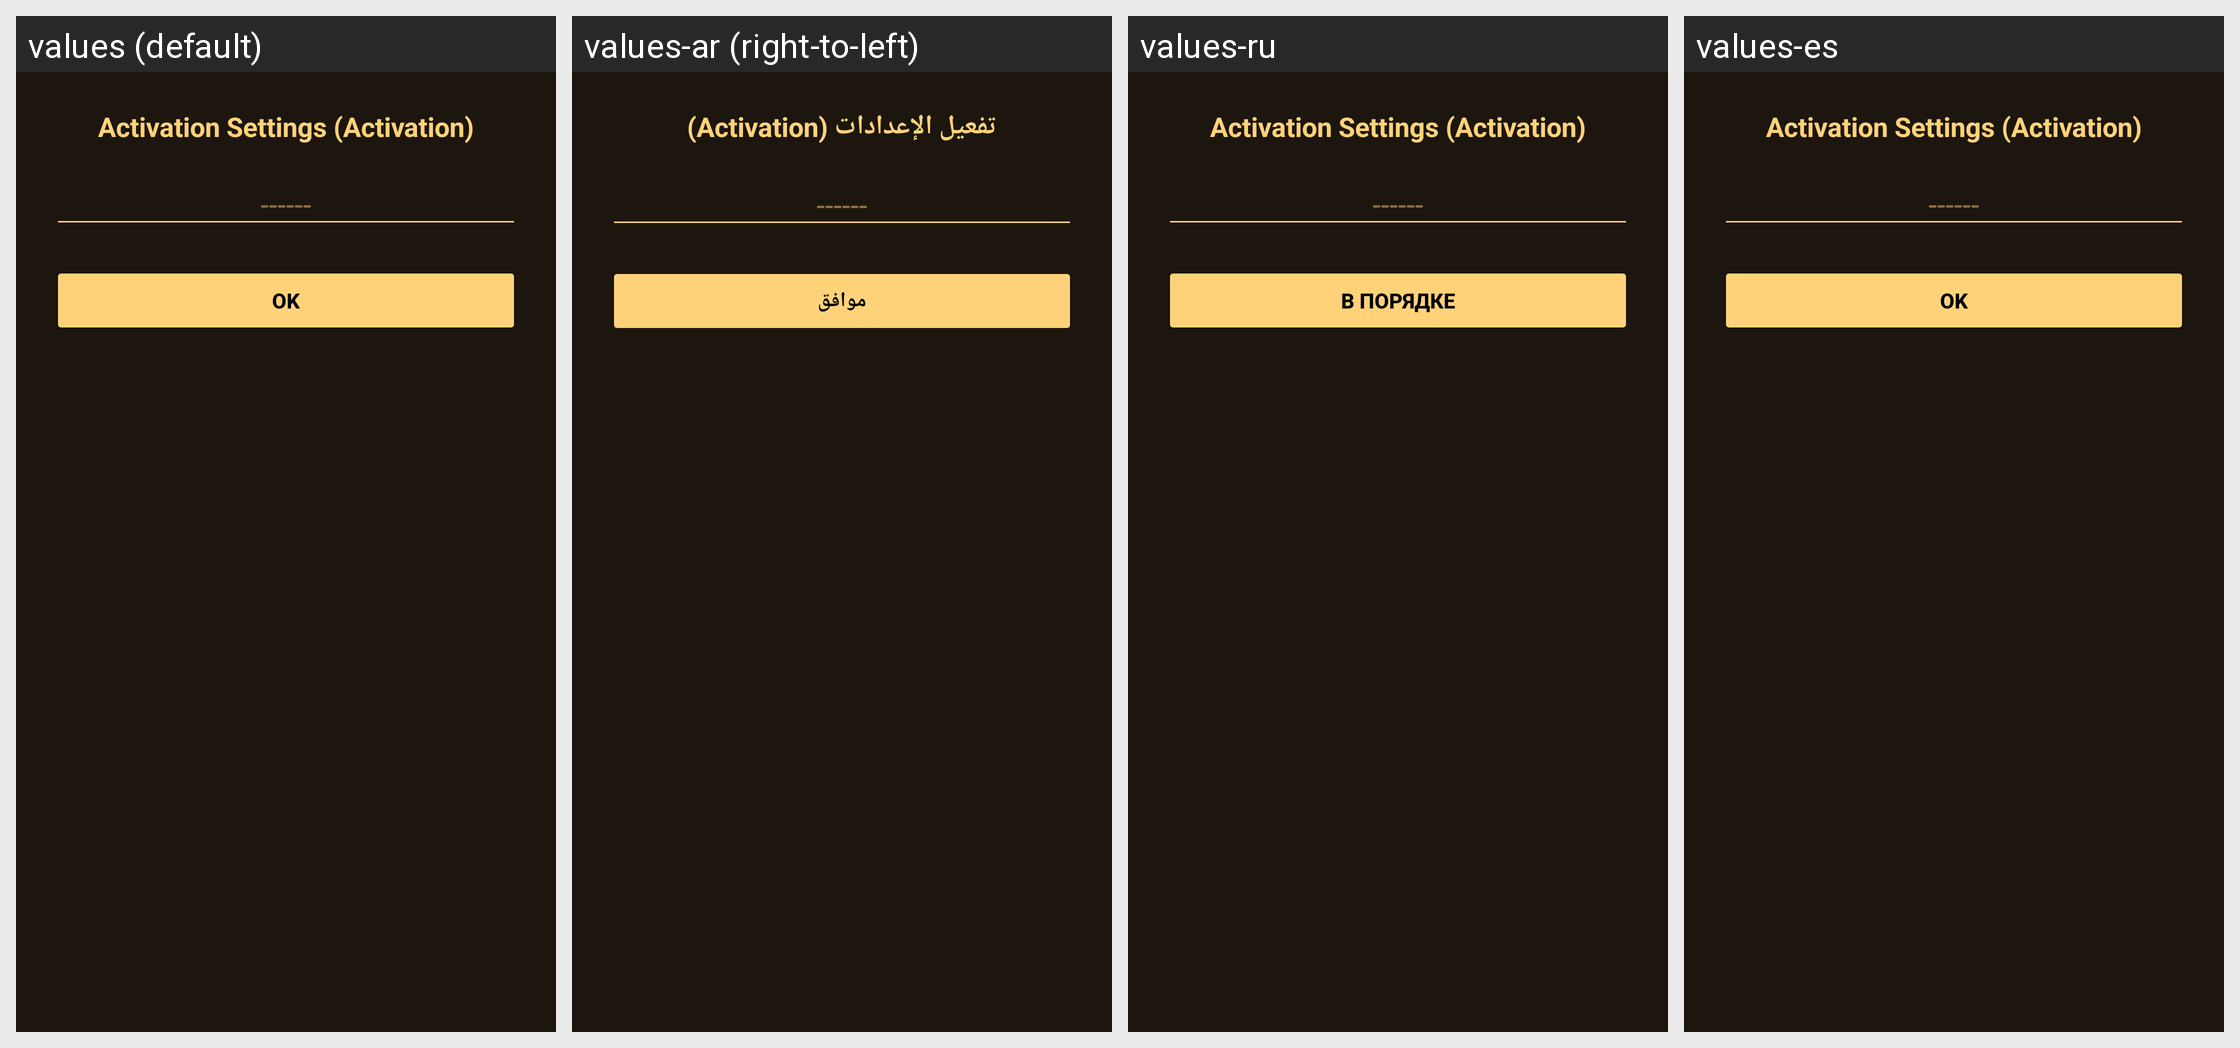

This grid shows one Android layout under several languages. Give, for every string resource on the screen, its name, the default text and each shown locale's text.
Android screen res/layout/dialog_inputbox.xml rendered under 4 locales, left to right: values (default), values-ar (right-to-left), values-ru, values-es. Device: Nexus 5 (rendered at 1080×1920; each locale shown at half size, 540×960, under a caption strip naming it); theme AppTheme.
Other locales in the repository, not shown: values-de, values-fr, values-it, values-iw, values-nl.
Strings drawn on this screen, with the default value and each locale's value (text and hints the layout hard-codes, and strings that could not be matched under every locale, appear in the picture but are not listed):

activation_dialog_title
  values: Activation Settings (Activation)
  values-ar: تفعيل الإعدادات (Activation)
  values-ru: Activation Settings (Activation)  [not translated; the default value is used]
  values-es: Activation Settings (Activation)  [not translated; the default value is used]

ok
  values: OK
  values-ar: موافق
  values-ru: В ПОРЯДКЕ
  values-es: OK
